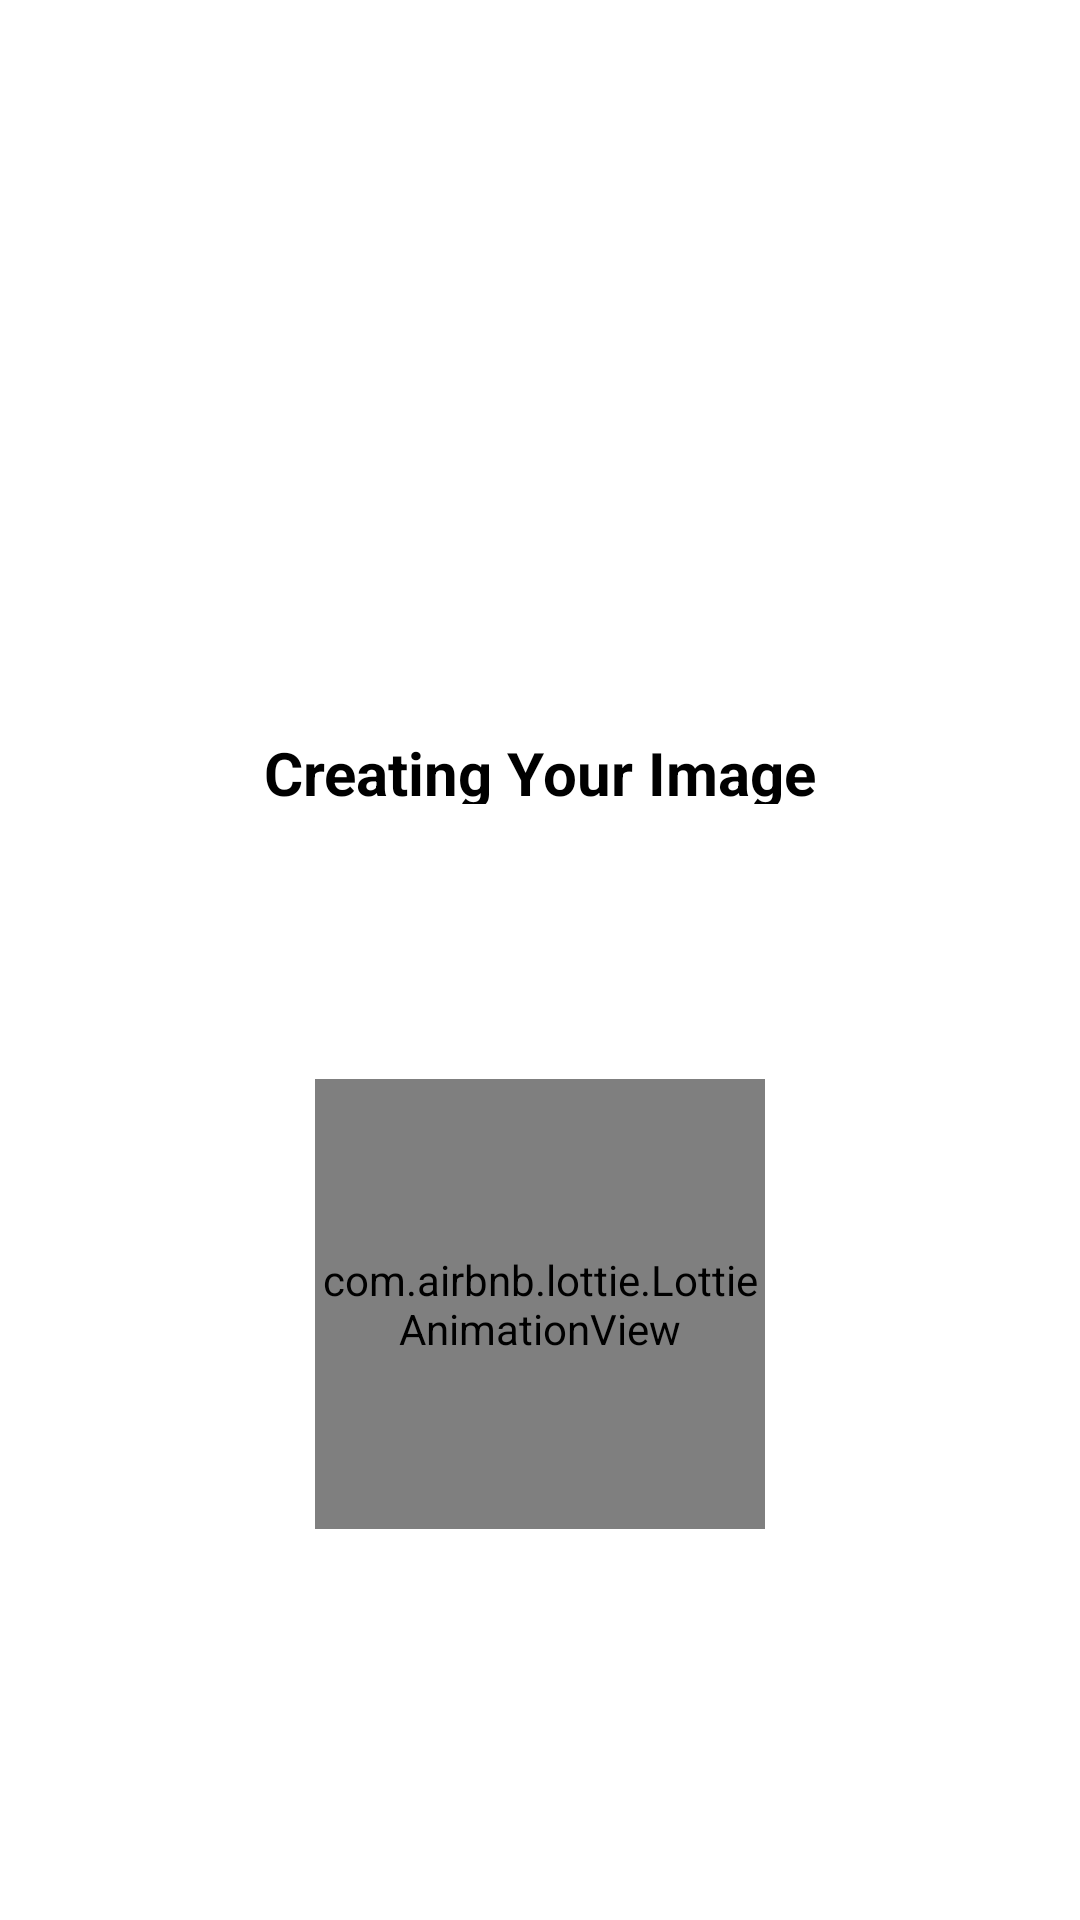

Android layout source for this screen:
<!-- AndroidManifest.xml: application theme Theme.AIArtCreator -->
<!-- res/layout/fragment_loading.xml -->
<?xml version="1.0" encoding="utf-8"?>
<androidx.constraintlayout.widget.ConstraintLayout xmlns:android="http://schemas.android.com/apk/res/android"
    xmlns:app="http://schemas.android.com/apk/res-auto"
    xmlns:tools="http://schemas.android.com/tools"
    android:layout_width="match_parent"
    android:layout_height="match_parent"
    tools:context=".ui.LoadingFragment">

    <TextView
        android:id="@+id/creating_yo"
        android:layout_width="200dp"
        android:layout_height="24dp"
        android:layout_alignParentLeft="true"
        android:layout_alignParentTop="true"
        android:gravity="center_horizontal|center_vertical"
        android:text="@string/creating_yo"
        android:textAppearance="@style/creating_yo"
        app:layout_constraintEnd_toEndOf="parent"
        app:layout_constraintHorizontal_bias="0.497"
        app:layout_constraintStart_toStartOf="parent"
        app:layout_constraintTop_toTopOf="@+id/guideline9" />

    <androidx.constraintlayout.widget.Guideline
        android:id="@+id/guideline9"
        android:layout_width="wrap_content"
        android:layout_height="wrap_content"
        android:orientation="horizontal"
        app:layout_constraintGuide_percent="0.38123515" />

    <com.airbnb.lottie.LottieAnimationView
        android:id="@+id/animationView"
        android:layout_width="150dp"
        android:layout_height="150dp"
        android:layout_marginTop="4dp"
        app:layout_constraintBottom_toTopOf="@+id/guideline27"
        app:layout_constraintEnd_toEndOf="parent"
        app:layout_constraintStart_toStartOf="parent"
        app:layout_constraintTop_toTopOf="@+id/guideline14"
        app:lottie_autoPlay="true"
        app:lottie_loop="true"
        app:lottie_rawRes="@raw/loadingcircle" />

    <androidx.constraintlayout.widget.Guideline
        android:id="@+id/guideline14"
        android:layout_width="wrap_content"
        android:layout_height="wrap_content"
        android:orientation="horizontal"
        app:layout_constraintGuide_begin="368dp" />

    <androidx.constraintlayout.widget.Guideline
        android:id="@+id/guideline27"
        android:layout_width="wrap_content"
        android:layout_height="wrap_content"
        android:orientation="horizontal"
        app:layout_constraintGuide_begin="497dp" />

    <ImageView
        android:id="@+id/imageView"
        android:layout_width="205dp"
        android:layout_height="205dp"
        app:layout_constraintBottom_toBottomOf="parent"
        app:layout_constraintEnd_toEndOf="parent"
        app:layout_constraintStart_toStartOf="parent"
        app:layout_constraintTop_toBottomOf="@+id/animationView"
        tools:src="@tools:sample/avatars" />

</androidx.constraintlayout.widget.ConstraintLayout>
<!-- resources referenced by this layout -->
<resources>
  <string name="creating_yo">Creating Your Image</string>
  <style name="creating_yo">
          <item name="android:textSize">20sp</item>
          <item name="android:textColor">#000000</item>
          <item name="android:textStyle">bold</item>
      </style>
  <style name="Theme.AIArtCreator" parent="Theme.MaterialComponents.DayNight.NoActionBar">
  
          
          <item name="colorPrimary">@color/purple_500</item>
          <item name="colorPrimaryVariant">@color/purple_700</item>
          <item name="colorOnPrimary">@color/white</item>
          
          <item name="colorSecondary">@color/teal_200</item>
          <item name="colorSecondaryVariant">@color/teal_700</item>
          <item name="colorOnSecondary">@color/black</item>
          
          <item name="android:statusBarColor">#FFFFFF</item>
          
      </style>
  <!-- not gathered from this repository: default colours our renderer supplied (Android Studio template values) -->
  <color name="purple_500">#FF6200EE</color>
  <color name="purple_700">#FF3700B3</color>
  <color name="teal_200">#FF03DAC5</color>
  <color name="teal_700">#FF018786</color>
  <color name="black">#FF000000</color>
  <color name="white">#FFFFFFFF</color>
</resources>
